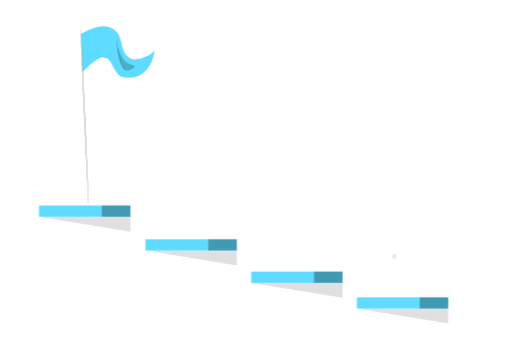
t = 0.00 s
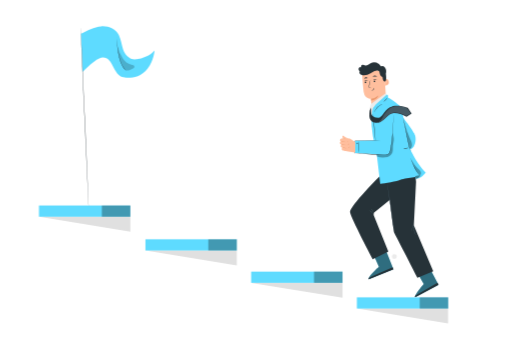
t = 2.50 s
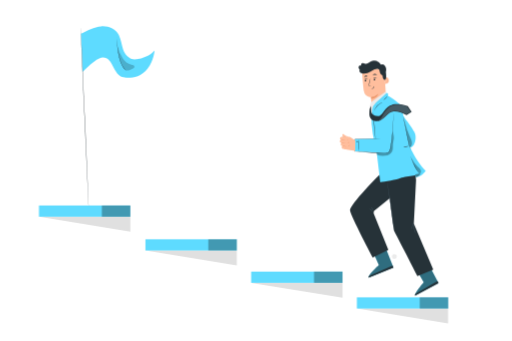
t = 2.69 s
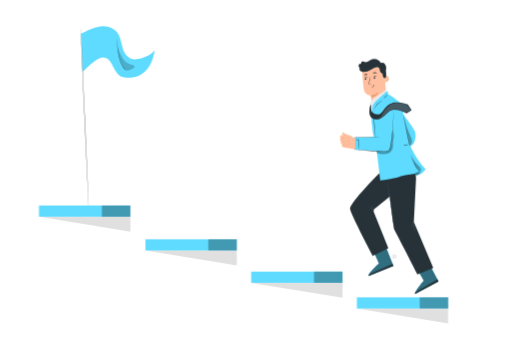
t = 2.88 s
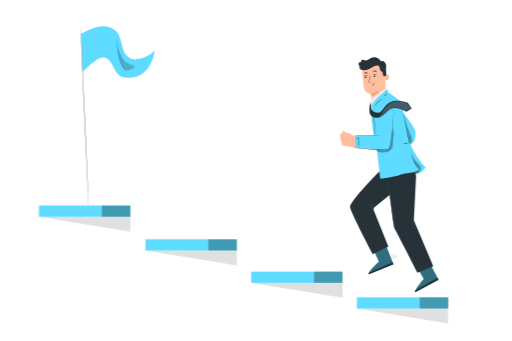
t = 3.06 s
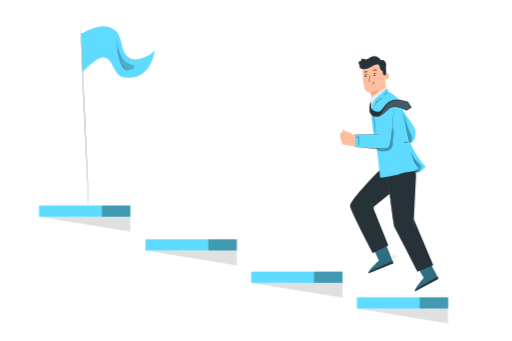
t = 3.33 s

The animated SVG that drew these frames (rendered in a browser with its animation timeline set to each time). Animation: 2 CSS @keyframes rules; one cycle of 4.00 s, repeats indefinitely.

<svg class="animated" id="freepik_stories-in-progress" xmlns="http://www.w3.org/2000/svg" viewBox="0 0 750 500" version="1.1" xmlns:xlink="http://www.w3.org/1999/xlink" xmlns:svgjs="http://svgjs.com/svgjs"><style>svg#freepik_stories-in-progress:not(.animated) .animable {opacity: 0;}svg#freepik_stories-in-progress.animated #freepik--Character--inject-69 {animation: 1.5s 1 forwards ease-in lightSpeedRight,1.5s Infinite  linear floating;animation-delay: 0.5s,2.5s;opacity: 0}            @keyframes lightSpeedRight {              from {                transform: translate3d(50%, 0, 0) skewX(-20deg);                opacity: 0;              }              60% {                transform: skewX(10deg);                opacity: 1;              }              80% {                transform: skewX(-2deg);              }              to {                opacity: 1;                transform: translate3d(0, 0, 0);              }            }                    @keyframes floating {                0% {                    opacity: 1;                    transform: translateY(0px);                }                50% {                    transform: translateY(-10px);                }                100% {                    opacity: 1;                    transform: translateY(0px);                }            }        </style><g id="freepik--Character--inject-69" class="animable animator-active" style="transform-origin: 570.215px 263.683px;"><path d="M547,373l8.11,18.39s-16,14.42-14.8,18l36.22-14.45-11.46-29.17Z" style="fill: rgb(94, 219, 255); transform-origin: 558.388px 387.58px;" id="elskrqyte1qkc" class="animable"></path><g id="el7x2vziqhueh"><path d="M547,373l8.11,18.39s-16,14.42-14.8,18l36.22-14.45-11.46-29.17Z" style="opacity: 0.5; transform-origin: 558.388px 387.58px;" class="animable"></path></g><path d="M576.53,394.93,575.26,392,541,407s-1.33,1.34-.7,2.41Z" style="fill: rgb(38, 50, 56); transform-origin: 558.33px 400.705px;" id="elrcm5a0mvld" class="animable"></path><path d="M610.78,399.07l10.16,17.35S606.72,432.56,608.28,436l34.34-18.48L627.91,389.8Z" style="fill: rgb(94, 219, 255); transform-origin: 625.39px 412.9px;" id="elul9arnwx10j" class="animable"></path><g id="elgo1hds1sp8r"><path d="M610.78,399.07l10.16,17.35S606.72,432.56,608.28,436l34.34-18.48L627.91,389.8Z" style="opacity: 0.5; transform-origin: 625.39px 412.9px;" class="animable"></path></g><path d="M642.62,417.47,641,414.74,608.7,433.48s-1.17,1.49-.42,2.47Z" style="fill: rgb(38, 50, 56); transform-origin: 625.325px 425.345px;" id="ellbs9c58eu1j" class="animable"></path><path d="M566.48,155.77l-22.26,1.74-.74-12.46s-9-.13-10.32-8.9S530.5,107,530.5,107h0a30.83,30.83,0,0,1,31.22-.45l1.44.82Z" style="fill: rgb(255, 190, 157); transform-origin: 548.49px 130.019px;" id="elm9g9ejvcbx9" class="animable"></path><path d="M543.45,144.92a20.65,20.65,0,0,0,11-4.86s-1.94,6.9-10.82,7.34Z" style="fill: rgb(235, 153, 110); transform-origin: 548.95px 143.73px;" id="el6lz8hnyw9bx" class="animable"></path><path d="M563.36,116.61c.14-.09,5.79-2.64,6.44,3.4s-5.54,5.44-5.57,5.27S563.36,116.61,563.36,116.61Z" style="fill: rgb(255, 190, 157); transform-origin: 566.604px 120.69px;" id="ele2r5pcc13ug" class="animable"></path><path d="M565.83,122.79s.11.06.3.13a1.05,1.05,0,0,0,.78-.07,2.62,2.62,0,0,0,1-2.47,3.43,3.43,0,0,0-.45-1.47,1.23,1.23,0,0,0-.88-.72.54.54,0,0,0-.59.36c-.06.17,0,.29,0,.3s-.14-.08-.12-.34a.66.66,0,0,1,.2-.4.75.75,0,0,1,.56-.22,1.5,1.5,0,0,1,1.2.82,3.59,3.59,0,0,1,.55,1.64,2.75,2.75,0,0,1-1.26,2.77,1.11,1.11,0,0,1-1-.05C565.85,122.94,565.81,122.81,565.83,122.79Z" style="fill: rgb(235, 153, 110); transform-origin: 567.12px 120.552px;" id="elt2kaanleh0b" class="animable"></path><path d="M534.29,120.8a1.27,1.27,0,0,0,1.39,1.09,1.2,1.2,0,0,0,1.13-1.31,1.26,1.26,0,0,0-1.38-1.1A1.22,1.22,0,0,0,534.29,120.8Z" style="fill: rgb(38, 50, 56); transform-origin: 535.55px 120.685px;" id="el01gtof6o7l26" class="animable"></path><path d="M533.9,119.12c.18.14,1-.7,2.38-.88s2.44.35,2.56.16-.14-.36-.61-.61a3.53,3.53,0,0,0-2.08-.33,3.38,3.38,0,0,0-1.87.9C533.91,118.74,533.82,119.06,533.9,119.12Z" style="fill: rgb(38, 50, 56); transform-origin: 536.371px 118.279px;" id="el9euof3fqfc" class="animable"></path><path d="M547.42,119.28a1.27,1.27,0,0,0,1.39,1.09,1.21,1.21,0,0,0,1.13-1.31,1.27,1.27,0,0,0-1.38-1.1A1.22,1.22,0,0,0,547.42,119.28Z" style="fill: rgb(38, 50, 56); transform-origin: 548.68px 119.166px;" id="eluxluidqy5w" class="animable"></path><path d="M547.21,117.5c.18.15,1-.69,2.38-.88s2.43.35,2.56.17-.14-.36-.62-.61a3.42,3.42,0,0,0-2.07-.34,3.35,3.35,0,0,0-1.87.91C547.22,117.13,547.12,117.44,547.21,117.5Z" style="fill: rgb(38, 50, 56); transform-origin: 549.681px 116.66px;" id="el39hn1s6kae" class="animable"></path><path d="M543.72,128.2a9.7,9.7,0,0,0-2.25-.08c-.35,0-.69,0-.78-.24a1.74,1.74,0,0,1,.09-1c.2-.88.42-1.81.65-2.77a45.26,45.26,0,0,0,1.32-7.19,45.73,45.73,0,0,0-1.9,7.06l-.6,2.78a2,2,0,0,0,0,1.38.86.86,0,0,0,.64.42,1.93,1.93,0,0,0,.59,0A8.93,8.93,0,0,0,543.72,128.2Z" style="fill: rgb(38, 50, 56); transform-origin: 541.924px 122.751px;" id="el4d7ek2fjjpo" class="animable"></path><path d="M547.82,128.58c-.22,0,0,1.48-1.13,2.7s-2.69,1.27-2.67,1.48.39.24,1.05.16a3.68,3.68,0,0,0,2.24-1.15,3.18,3.18,0,0,0,.85-2.25C548.13,128.9,547.92,128.56,547.82,128.58Z" style="fill: rgb(38, 50, 56); transform-origin: 546.09px 130.77px;" id="elljvlu43qisc" class="animable"></path><path d="M546.11,112.26c.19.35,1.51,0,3.12,0s3,.22,3.12-.14c.07-.17-.2-.49-.77-.77a5.17,5.17,0,0,0-2.39-.48,5.31,5.31,0,0,0-2.36.62C546.29,111.77,546,112.1,546.11,112.26Z" style="fill: rgb(38, 50, 56); transform-origin: 549.224px 111.641px;" id="elp2o3wchjer" class="animable"></path><path d="M533.85,115.14c.28.27,1.17-.17,2.28-.35s2.1-.08,2.27-.43c.07-.17-.12-.46-.57-.69a3.23,3.23,0,0,0-1.93-.24,3.14,3.14,0,0,0-1.74.87C533.81,114.67,533.72,115,533.85,115.14Z" style="fill: rgb(38, 50, 56); transform-origin: 536.104px 114.301px;" id="elolm28a3xmj" class="animable"></path><path d="M525.44,102.05a3.32,3.32,0,0,1,.79-3.07,2.33,2.33,0,0,1,3-.19,2.72,2.72,0,0,1,1.85-3.58c1.42-.29,2.8.62,4.24.8a6.56,6.56,0,0,0,4-1.05c1.23-.7,2.34-1.6,3.59-2.26a11.34,11.34,0,0,1,15.29,4.57,5,5,0,0,1,5.57,1.26,8.27,8.27,0,0,1,2.07,5.59,18.75,18.75,0,0,1-.45,4.08c0,.11,0,.22.05.34.59,4.84.84,10.59-1.21,10.91-3.59.56-3.68-6.33-3.68-6.33-4.65-1.08-3.94-7.92-5.18-8.76s-3.88-2.85-12.44,3.16a18.07,18.07,0,0,1-10.78,2.73l-.24,0h-.06l-.08,0a8.42,8.42,0,0,1-2.5-.67,4.74,4.74,0,0,1-2.26-1.9,2.59,2.59,0,0,1,.12-2.82A5.71,5.71,0,0,1,525.44,102.05Z" style="fill: rgb(38, 50, 56); transform-origin: 545.6px 105.424px;" id="eltvfny8grjjq" class="animable"></path><polygon points="543.45 152.68 544.44 187.56 566.14 140.85 565.6 136.52 543.45 152.68" style="fill: rgb(235, 235, 235); transform-origin: 554.795px 162.04px;" id="el6rivfa9uk32" class="animable"></polygon><path d="M557.84,256.93c-.79.26-46,45.95-45,54.16s33.17,69,33.17,69l23-11.31-21.53-53.28.28-3.31,26.31-21.55L572.66,256Z" style="fill: rgb(38, 50, 56); transform-origin: 543.447px 318.045px;" id="elxtkd603z3dp" class="animable"></path><path d="M567.58,265.94c.53.79,8.35,72.57,10.45,76.28s33.52,65,33.52,65l23.33-9.4L606.4,330.47l3.24-63.74-1.75-18L572.66,256Z" style="fill: rgb(38, 50, 56); transform-origin: 601.23px 327.975px;" id="elv90yi9gbt6a" class="animable"></path><path d="M577.62,341a3.5,3.5,0,0,1-.15-.72c-.09-.52-.2-1.21-.34-2.07-.28-1.86-.68-4.45-1.16-7.63-.93-6.51-2.21-15.4-3.63-25.22s-2.58-18.74-3.48-25.24c-.41-3.2-.75-5.8-1-7.66l-.24-2.09a3.61,3.61,0,0,1,0-.73s.06.25.15.72.2,1.21.34,2.07l1.15,7.64c.94,6.5,2.22,15.39,3.63,25.22s2.59,18.73,3.48,25.24c.42,3.19.76,5.79,1,7.65.1.87.19,1.57.25,2.09A3.65,3.65,0,0,1,577.62,341Z" style="fill: rgb(69, 90, 100); transform-origin: 572.62px 305.32px;" id="elh5ocxwfken" class="animable"></path><path d="M605.81,328.41a35.3,35.3,0,0,1-1.36,5.69,34.31,34.31,0,0,1-1.84,5.55A35,35,0,0,1,604,334,33.19,33.19,0,0,1,605.81,328.41Z" style="fill: rgb(69, 90, 100); transform-origin: 604.21px 334.03px;" id="elfmt0tto2f7c" class="animable"></path><path d="M609.34,344.67a6.56,6.56,0,0,1-1.28-1.77,17.53,17.53,0,0,1-2.17-10.2,6.43,6.43,0,0,1,.44-2.13,22.8,22.8,0,0,0,3,14.1Z" style="fill: rgb(69, 90, 100); transform-origin: 607.578px 337.62px;" id="elhdajaloc2ya" class="animable"></path><path d="M540,307.75a12.26,12.26,0,0,1,6.45,5.88c-.12.08-1.24-1.55-3-3.16S539.89,307.88,540,307.75Z" style="fill: rgb(69, 90, 100); transform-origin: 543.223px 310.691px;" id="elch36i61g12j" class="animable"></path><path d="M543.5,305.63a6.94,6.94,0,0,1,2.22,2.52,7,7,0,0,1,1.27,3.12,30,30,0,0,1-1.69-2.86A30,30,0,0,1,543.5,305.63Z" style="fill: rgb(69, 90, 100); transform-origin: 545.245px 308.45px;" id="elxwi7t8z2eds" class="animable"></path><path d="M546.62,200.91l5.77,28.66,4.7,40s19.38-2.71,27.64-5.32c9.58-3,30.42-5.62,30.42-5.62l-3.52,3.48c7.46-2.09,12.21-9.2,12.21-9.2C611,241,600,216.44,600,216.44l-9.77-48.52s-1.48-6.84-2.38-9.89-15.73-12.86-17.79-14.1l-1.29-.61-.41-3.89-1.53-.92L550.79,153.1A17.35,17.35,0,0,0,545.2,164a125,125,0,0,0-.7,18.25C544.69,188,546.62,200.91,546.62,200.91Z" style="fill: rgb(94, 219, 255); transform-origin: 584.132px 204.04px;" id="elbnczdylg51" class="animable"></path><path d="M557.64,151.28s-8.48,4.55-9.95,8.41,2.9,46.18,2.9,46.18l-30.47.58L520,224.6s48.39,3.83,50.28,1.21c2.54-3.54,5.5-36.61,5.5-36.61l1.1-23.8S574.11,147.26,557.64,151.28Z" style="fill: rgb(94, 219, 255); transform-origin: 548.44px 188.713px;" id="eleqpr4c0pgqf" class="animable"></path><g id="elh7wcknjh16g"><g style="opacity: 0.3; transform-origin: 564.476px 212.913px;" class="animable"><path d="M552.39,229.57a29.26,29.26,0,0,0,12.2,1.13c4.29-.39,8.66-2.74,10.28-6.74,1.24-3.05.72-6.5.91-9.79.17-2.87.87-5.67,1.31-8.5s-1-8-2-10.75c0,0-1.08,19.64-4.16,27.89a6.62,6.62,0,0,1-1.88,3c-1.09.88-2.59,1-4,1.1-3.89.41-13.27-.27-13.27-.27" id="el59w00brdj4t" class="animable" style="transform-origin: 564.476px 212.913px;"></path></g></g><path d="M576.86,168a2.5,2.5,0,0,1,0,.44c0,.3,0,.72-.05,1.26,0,1.14-.13,2.77-.23,4.86s-.25,4.7-.41,7.69-.28,6.42-.65,10.18-.72,7.88-1.19,12.3-1,9.14-1.85,14.07a29.8,29.8,0,0,1-.84,3.73,7.32,7.32,0,0,1-2.2,3.3,5.57,5.57,0,0,1-3.79,1.35c-1.34,0-2.69,0-4,0-5.44-.14-11.06-.41-16.82-.73-8.65-.47-17-1-24.77-1.56l-.22,0v-.22c0-6.45.07-12.52.11-18.13v-.21h.21l29.41-.63,8.22-.14,2.17,0c.49,0,.74,0,.74,0s-.25,0-.74.05l-2.16.09-8.23.26-29.4.81.21-.21c0,5.6,0,11.67-.06,18.12l-.23-.24c7.79.53,16.13,1.07,24.77,1.54,5.75.31,11.37.6,16.8.74,1.36,0,2.7.05,4,0a5.06,5.06,0,0,0,3.5-1.23,6.79,6.79,0,0,0,2.05-3.08,30.29,30.29,0,0,0,.83-3.66c.85-4.91,1.39-9.63,1.9-14s.9-8.52,1.25-12.28.52-7.18.72-10.17.36-5.56.49-7.68.25-3.72.33-4.85c0-.54.07-1,.1-1.27A2.14,2.14,0,0,1,576.86,168Z" style="fill: rgb(38, 50, 56); transform-origin: 548.355px 197.591px;" id="el95mgg08lggi" class="animable"></path><path d="M526,224.33a77.67,77.67,0,0,1-.21-8.8,77.84,77.84,0,0,1,.3-8.8,77.67,77.67,0,0,1,.21,8.8A77.84,77.84,0,0,1,526,224.33Z" style="fill: rgb(38, 50, 56); transform-origin: 526.045px 215.53px;" id="elbhwcg5qzn4" class="animable"></path><path d="M522.78,209.49c-.06,0,.24-.38.82-.18a.93.93,0,0,1,.62.8,1.07,1.07,0,0,1-1.84.86,1,1,0,0,1-.3-.95c.14-.58.54-.7.55-.64s-.19.27-.2.68a.73.73,0,0,0,.25.57.7.7,0,0,0,.71.11.68.68,0,0,0,.37-.6.6.6,0,0,0-.31-.51C523.1,209.42,522.81,209.55,522.78,209.49Z" style="fill: rgb(38, 50, 56); transform-origin: 523.142px 210.278px;" id="elq250fqn2ica" class="animable"></path><path d="M590.38,172.08s15.86,20.73,17.79,26.37.44,13.76-2.79,17.64-5.83,2.3-5.83,2.3Z" style="fill: rgb(94, 219, 255); transform-origin: 599.705px 195.394px;" id="ele10lb071oc9" class="animable"></path><path d="M599,216.73a17.46,17.46,0,0,1-4,.93,16.56,16.56,0,0,1-4.06.44,17.28,17.28,0,0,1,4-.93A16.56,16.56,0,0,1,599,216.73Z" style="fill: rgb(38, 50, 56); transform-origin: 594.97px 217.415px;" id="elgssa62166sh" class="animable"></path><path d="M602,232a5.93,5.93,0,0,1,.43,1.09c.24.72.6,1.74,1.07,3a90,90,0,0,0,4.26,9.61,102.56,102.56,0,0,0,5.32,9.06c.74,1.13,1.35,2,1.78,2.65a5.1,5.1,0,0,1,.62,1,5.24,5.24,0,0,1-.78-.88c-.47-.59-1.13-1.46-1.91-2.57a78.07,78.07,0,0,1-5.48-9,70.15,70.15,0,0,1-4.14-9.72c-.43-1.28-.75-2.33-.93-3.06A4.56,4.56,0,0,1,602,232Z" style="fill: rgb(38, 50, 56); transform-origin: 608.74px 245.205px;" id="eln01px9k5sxi" class="animable"></path><g id="eljldt5jlomao"><g style="opacity: 0.3; transform-origin: 610.025px 245.56px;" class="animable"><path d="M603.1,234.46c2.52,4.48,5.1,9,8.92,12.47a22.84,22.84,0,0,1,3.9,3.77c1,1.49,1.47,3.57.49,5.1a1.58,1.58,0,0,1-1.58.85,2,2,0,0,1-1-.84,61.74,61.74,0,0,1-10.53-20.66" id="elcjtc4b5u1fj" class="animable" style="transform-origin: 610.025px 245.56px;"></path></g></g><g id="el0w35o3fxhny"><g style="opacity: 0.3; transform-origin: 597.7px 196.78px;" class="animable"><path d="M601,218.31c2.17-1.56,2.93-4.52,2.61-7.18s-1.54-5.1-2.63-7.53A123.35,123.35,0,0,1,593.27,181l-1.55-5.75,7.84,41Z" id="elkyehaexvokq" class="animable" style="transform-origin: 597.7px 196.78px;"></path></g></g><path d="M561.77,149.44a32.6,32.6,0,0,1,3-2.95,34.47,34.47,0,0,1,3-3,12.16,12.16,0,0,1-2.6,3.31A11.69,11.69,0,0,1,561.77,149.44Z" style="fill: rgb(38, 50, 56); transform-origin: 564.77px 146.465px;" id="elll035a3ss2" class="animable"></path><path d="M560.17,153c0,.09-.92.37-2.32,1.06a18.4,18.4,0,0,0-8.41,8.52c-.68,1.41-1,2.35-1,2.33a2.06,2.06,0,0,1,.11-.69,12.38,12.38,0,0,1,.6-1.79,16.58,16.58,0,0,1,8.59-8.69,12.06,12.06,0,0,1,1.78-.62A2,2,0,0,1,560.17,153Z" style="fill: rgb(38, 50, 56); transform-origin: 554.305px 158.955px;" id="elc0bb9s4wwv8" class="animable"></path><path d="M602.74,222.44a1.76,1.76,0,0,1-.25-.4l-.63-1.19c-.57-1.11-1.34-2.62-2.29-4.46v0c-1-4.54-2.39-11.16-3.92-18.53C594.23,190.87,593,184.58,592,180l-1-5.43c-.1-.59-.19-1.08-.26-1.48a1.83,1.83,0,0,1-.05-.52,2.52,2.52,0,0,1,.15.5c.09.39.21.88.35,1.47.3,1.34.71,3.16,1.2,5.39,1,4.62,2.3,10.9,3.76,17.83,1.53,7.37,2.87,14,3.76,18.57v0c.89,1.87,1.61,3.4,2.14,4.53l.56,1.23A1.89,1.89,0,0,1,602.74,222.44Z" style="fill: rgb(38, 50, 56); transform-origin: 596.714px 197.505px;" id="ell1ljo8nwxyt" class="animable"></path><path d="M550.07,205.86a8,8,0,0,1-.24-1.5c-.11-1.06-.26-2.45-.44-4.12-.36-3.47-.82-8.28-1.29-13.58s-.87-10.12-1.14-13.61c-.12-1.67-.21-3.06-.29-4.12a8.37,8.37,0,0,1,0-1.52,10.19,10.19,0,0,1,.23,1.5c.11,1.06.26,2.45.45,4.12.35,3.47.81,8.27,1.28,13.58s.87,10.12,1.14,13.6c.12,1.67.21,3.06.29,4.13A10.93,10.93,0,0,1,550.07,205.86Z" style="fill: rgb(38, 50, 56); transform-origin: 548.364px 186.635px;" id="elh9jjo7bo8zl" class="animable"></path><path d="M520.51,208.57s-6.58-5-8.18-5.29c-1.23-.23-8.56-.1-11.93,0a2.4,2.4,0,0,0-2.42,2.34,1,1,0,0,0,0,.24,2.17,2.17,0,0,0,1.6,1.66,2.55,2.55,0,0,0-1.77,2.41c0,1.9,2.27,2.3,2.27,2.3l-.33.3a2.27,2.27,0,0,0,1.12,3.81l1,.24a2.24,2.24,0,0,0-1.39,1.89c0,2.5,5.68,3,5.68,3s13.93,2.21,14.23,2.11S520.51,208.57,520.51,208.57Z" style="fill: rgb(255, 190, 157); transform-origin: 509.187px 213.368px;" id="eldtmvpuzmgh8" class="animable"></path><path d="M501.69,200.28c.06.83.26,2.59,1.66,3.38l7.77-.3s-5.78-2-6.61-3a6.05,6.05,0,0,0-1.11-1.09A1.1,1.1,0,0,0,501.69,200.28Z" style="fill: rgb(255, 190, 157); transform-origin: 506.403px 201.371px;" id="eljwnxoox0rpe" class="animable"></path><path d="M507.46,203.28a11,11,0,0,1-3.54.25,13.73,13.73,0,0,1-3.54-.25,11.9,11.9,0,0,1,3.55-.25A14.67,14.67,0,0,1,507.46,203.28Z" style="fill: rgb(235, 153, 110); transform-origin: 503.92px 203.284px;" id="elbztcjiwiwhd" class="animable"></path><path d="M505.72,207.62a7.35,7.35,0,0,1-3.06.31,7.23,7.23,0,0,1-3-.53,14.14,14.14,0,0,1,3.05,0A13.4,13.4,0,0,1,505.72,207.62Z" style="fill: rgb(235, 153, 110); transform-origin: 502.69px 207.646px;" id="el5iqqwopdzlj" class="animable"></path><path d="M509.67,207.06c.12.08,0,.5-.47.78s-.89.25-.9.11.28-.31.62-.53S509.55,207,509.67,207.06Z" style="fill: rgb(235, 153, 110); transform-origin: 509.007px 207.552px;" id="elrjdr9qfv89" class="animable"></path><path d="M506.57,212.54a22.39,22.39,0,0,1-6.67-.22,11.1,11.1,0,0,1,3.35-.15A11.27,11.27,0,0,1,506.57,212.54Z" style="fill: rgb(235, 153, 110); transform-origin: 503.235px 212.399px;" id="el7nfa5s6059k" class="animable"></path><path d="M511,210.46c.06,0,.18.14.22.44a1.58,1.58,0,0,1-1.36,1.73c-.3,0-.48,0-.48-.11s.67-.22,1.11-.79S510.88,210.49,511,210.46Z" style="fill: rgb(235, 153, 110); transform-origin: 510.304px 211.545px;" id="elbh4v7wqfqv5" class="animable"></path><path d="M507.75,217.35a9.31,9.31,0,0,1-3-.12,9.12,9.12,0,0,1-3-.62,9.31,9.31,0,0,1,3,.12A9.43,9.43,0,0,1,507.75,217.35Z" style="fill: rgb(235, 153, 110); transform-origin: 504.75px 216.98px;" id="el1b7howopq3x" class="animable"></path><path d="M512.08,214.9c.06,0,.16.16.15.47a1.89,1.89,0,0,1-.42,1c-.56.69-1.2.94-1.27.84s.41-.57.88-1.15S512,214.93,512.08,214.9Z" style="fill: rgb(235, 153, 110); transform-origin: 511.382px 216.066px;" id="elvibr7ze5u2q" class="animable"></path><path d="M609,262.51a8.85,8.85,0,0,0,6.73-4.24c.16-.27.3-.64.09-.87a.8.8,0,0,0-.59-.18,18.26,18.26,0,0,0-6.38,1.1.87.87,0,0,0-.57.43.85.85,0,0,0,0,.52c.27,1.05.54,2.1.82,3.16" style="fill: rgb(94, 219, 255); transform-origin: 612.083px 259.863px;" id="elack7b4d92dl" class="animable"></path><g id="elojqtlmme1h"><g style="opacity: 0.4; transform-origin: 612.083px 259.863px;" class="animable"><path d="M609,262.51a8.85,8.85,0,0,0,6.73-4.24c.16-.27.3-.64.09-.87a.8.8,0,0,0-.59-.18,18.26,18.26,0,0,0-6.38,1.1.87.87,0,0,0-.57.43.85.85,0,0,0,0,.52c.27,1.05.54,2.1.82,3.16" id="el2n22jg6hg0d" class="animable" style="transform-origin: 612.083px 259.863px;"></path></g></g><path d="M543.45,152.68s-3.2,10.73-2.32,10.12,2.79-2.3,2.79-2.3Z" style="fill: rgb(235, 235, 235); transform-origin: 542.448px 157.753px;" id="elb7tyhe9png" class="animable"></path><path d="M543.63,157.63l-1.74,4.18a5.15,5.15,0,0,0-.34,1.35c-.15,1.17-.31,3.31.38,3.46a2.34,2.34,0,0,0,1.87-.77Z" style="fill: rgb(38, 50, 56); transform-origin: 542.61px 162.127px;" id="elc5nqcit72iw" class="animable"></path><path d="M597.83,158.29s-17.09-6.67-26.56-.78-11.19,15.29-16.83,15.29c-11,0-10.64-7.76-10.64-7.76l-2.34.71c0,1.59-2.54,13,9,14.39s16.46-14.38,26.88-14.39a34.56,34.56,0,0,1,18.33,5.63l7.49-4.73Z" style="fill: rgb(38, 50, 56); transform-origin: 572.191px 167.653px;" id="el1bfkjohpx13" class="animable"></path><path d="M554,180a16.09,16.09,0,0,0,6.59-7.57c2.66-6.13,8.36-13.12,13.12-14.88s15.77-3,23.38,2l4.87,6.58-6.32,4.11a58.77,58.77,0,0,0-11.15-4.47c-7.86-2.19-12.64.29-17.21,4.61-.28.27-.55.54-.77.8a51.8,51.8,0,0,1-7.24,6.4C557,179.11,555,180,554,180Z" style="fill: rgb(69, 90, 100); transform-origin: 577.98px 168.003px;" id="el7z6d976ocnt" class="animable"></path></g><g id="freepik--Flag--inject-69" class="animable" style="transform-origin: 172.032px 172.196px;"><path d="M200,86.87c-10.14,1.57-17.57-7-19.94-14.53-2.19-7-3.23-14.29-6.3-21-4.3-9.3-15.68-13.6-25.89-12.74s-20.51,6-29.55,10.81l2.5,56s19.67-21,29.13-21.34c15.78-.63,14.92,25.3,30.24,29.13,0,0,21.48,5.82,36-12.93,9.21-11.91,10-26.37,10-26.37S219.13,83.92,200,86.87Z" style="fill: rgb(94, 219, 255); transform-origin: 172.255px 76.2731px;" id="eli64fosgdozr" class="animable"></path><path d="M117.88,40.17c.14,0,2.9,59.48,6.16,132.85s5.8,132.87,5.66,132.88-2.89-59.47-6.16-132.86S117.74,40.18,117.88,40.17Z" style="fill: rgb(38, 50, 56); transform-origin: 123.79px 173.035px;" id="el8orjoipvjep" class="animable"></path><g id="eltotrf6jooz9"><g style="opacity: 0.2; transform-origin: 184.325px 85.9116px;" class="animable"><path d="M172,68.46a68.42,68.42,0,0,0,7.46,16.82c2.92,4.57,7.35,8.42,12.66,9.53a12.48,12.48,0,0,1,2.84.73,2.74,2.74,0,0,1,1.69,2.23c0,1.47-1.47,2.43-2.79,3.08a23.2,23.2,0,0,1-5.83,2.24c-2,.38-3.66.6-5.07-1a28.52,28.52,0,0,1-3.66-4.39c-4.63-7.89-6.92-19.17-7.3-28.09" id="els6oq0ye84l" class="animable" style="transform-origin: 184.325px 85.9116px;"></path></g></g><path d="M185.75,104.43s-.16-.07-.45-.26a13.37,13.37,0,0,1-1.21-.89,20.48,20.48,0,0,1-3.74-4.06,31,31,0,0,1-3.75-7.28,80.77,80.77,0,0,1-2.77-9.63,106.78,106.78,0,0,1-2.59-18c-.13-2.32-.15-4.2-.15-5.5,0-.61,0-1.1,0-1.5a2.66,2.66,0,0,1,0-.52,1.81,1.81,0,0,1,.06.52c0,.4,0,.89.06,1.49.06,1.3.13,3.18.31,5.49a119.92,119.92,0,0,0,2.72,17.9A86.15,86.15,0,0,0,177,91.78,32.32,32.32,0,0,0,180.64,99a22.13,22.13,0,0,0,3.57,4.11C185.18,104,185.78,104.4,185.75,104.43Z" style="fill: rgb(38, 50, 56); transform-origin: 178.414px 80.61px;" id="el64eu0qs3fzf" class="animable"></path></g><g id="freepik--Stairs--inject-69" class="animable" style="transform-origin: 356.78px 387.805px;"><polygon points="56.74 317.72 190.71 339.65 190.71 317.72 56.74 317.72" style="fill: rgb(224, 224, 224); transform-origin: 123.725px 328.685px;" id="el25exjldopuw" class="animable"></polygon><polygon points="212.82 367.27 346.8 389.2 346.8 367.27 212.82 367.27" style="fill: rgb(224, 224, 224); transform-origin: 279.81px 378.235px;" id="el3de5omhig9w" class="animable"></polygon><polygon points="367.83 414.66 501.81 436.59 501.81 414.66 367.83 414.66" style="fill: rgb(224, 224, 224); transform-origin: 434.82px 425.625px;" id="elt4iht6t12v" class="animable"></polygon><polygon points="522.64 452.38 656.61 474.31 656.61 452.38 522.64 452.38" style="fill: rgb(224, 224, 224); transform-origin: 589.625px 463.345px;" id="elztfef8fb4re" class="animable"></polygon><rect x="56.74" y="301.3" width="133.97" height="16.43" style="fill: rgb(94, 219, 255); transform-origin: 123.725px 309.515px;" id="ell3hoi0yf8e" class="animable"></rect><g id="elado7mtl2qpt"><g style="opacity: 0.3; transform-origin: 169.805px 309.515px;" class="animable"><rect x="148.9" y="301.3" width="41.81" height="16.43" id="el5ldeque599t" class="animable" style="transform-origin: 169.805px 309.515px;"></rect></g></g><rect x="212.82" y="350.84" width="133.97" height="16.43" style="fill: rgb(94, 219, 255); transform-origin: 279.805px 359.055px;" id="elefyg8qjiyg" class="animable"></rect><g id="el7fpalm3dbn7"><g style="opacity: 0.3; transform-origin: 325.895px 359.055px;" class="animable"><rect x="304.99" y="350.84" width="41.81" height="16.43" id="el4bcbxfnbn84" class="animable" style="transform-origin: 325.895px 359.055px;"></rect></g></g><rect x="367.84" y="398.23" width="133.97" height="16.43" style="fill: rgb(94, 219, 255); transform-origin: 434.825px 406.445px;" id="el7g7gvc3t3is" class="animable"></rect><g id="ell3waid5006m"><g style="opacity: 0.3; transform-origin: 480.905px 406.445px;" class="animable"><rect x="460" y="398.23" width="41.81" height="16.43" id="el6xccl4xqe63" class="animable" style="transform-origin: 480.905px 406.445px;"></rect></g></g><rect x="522.85" y="435.95" width="133.97" height="16.43" style="fill: rgb(94, 219, 255); transform-origin: 589.835px 444.165px;" id="elg3psr6wut6p" class="animable"></rect><g id="eln2kp9833rz"><g style="opacity: 0.3; transform-origin: 635.915px 444.165px;" class="animable"><rect x="615.01" y="435.95" width="41.81" height="16.43" id="elb46thks4k7m" class="animable" style="transform-origin: 635.915px 444.165px;"></rect></g></g><path d="M574.26,376.16a3.64,3.64,0,1,0,3.64-3.65A3.64,3.64,0,0,0,574.26,376.16Z" style="fill: rgb(235, 235, 235); transform-origin: 577.9px 376.15px;" id="elxdqx8fbtc5" class="animable"></path></g><defs>     <filter id="active" height="200%">         <feMorphology in="SourceAlpha" result="DILATED" operator="dilate" radius="2"></feMorphology>                <feFlood flood-color="#32DFEC" flood-opacity="1" result="PINK"></feFlood>        <feComposite in="PINK" in2="DILATED" operator="in" result="OUTLINE"></feComposite>        <feMerge>            <feMergeNode in="OUTLINE"></feMergeNode>            <feMergeNode in="SourceGraphic"></feMergeNode>        </feMerge>    </filter>    <filter id="hover" height="200%">        <feMorphology in="SourceAlpha" result="DILATED" operator="dilate" radius="2"></feMorphology>                <feFlood flood-color="#ff0000" flood-opacity="0.5" result="PINK"></feFlood>        <feComposite in="PINK" in2="DILATED" operator="in" result="OUTLINE"></feComposite>        <feMerge>            <feMergeNode in="OUTLINE"></feMergeNode>            <feMergeNode in="SourceGraphic"></feMergeNode>        </feMerge>            <feColorMatrix type="matrix" values="0   0   0   0   0                0   1   0   0   0                0   0   0   0   0                0   0   0   1   0 "></feColorMatrix>    </filter></defs></svg>
